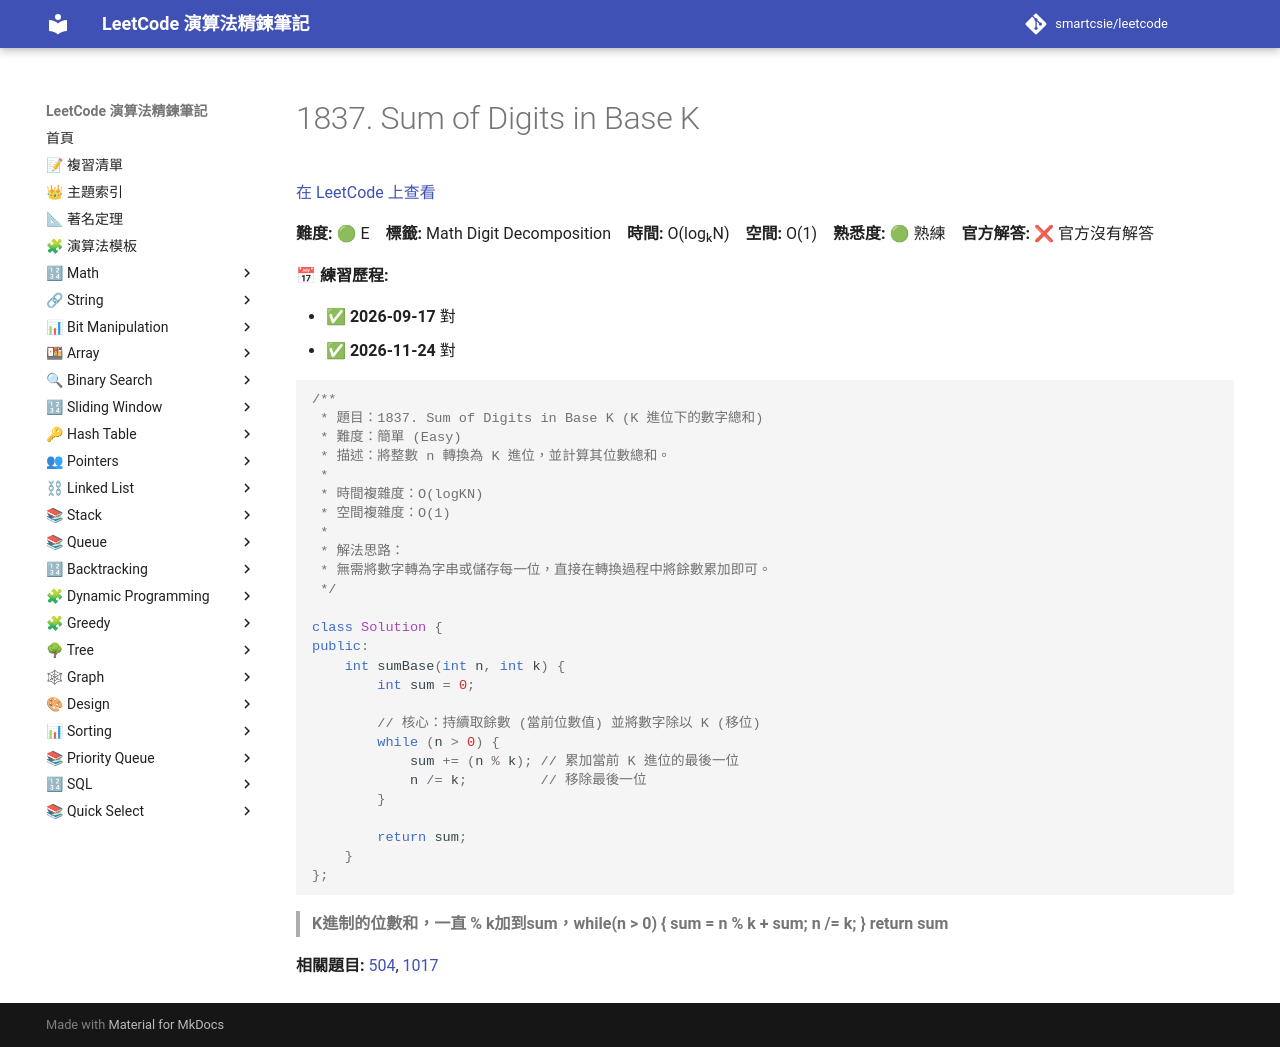

repository: smartcsie/leetcode · page: problems/1837/index.html · generator: mkdocs

# 1837. Sum of Digits in Base K

[在 LeetCode 上查看](https://leetcode.com/problems/sum-of-digits-in-base-k)

**難度:** 🟢 E　**標籤:** Math Digit Decomposition　**時間:** O(logₖN)　**空間:** O(1)　**熟悉度:** 🟢 熟練　**官方解答:** ❌ 官方沒有解答

**📅 練習歷程:**

- ✅ **2026-09-17** 對
- ✅ **2026-11-24** 對

```cpp
/**
 * 題目：1837. Sum of Digits in Base K (K 進位下的數字總和)
 * 難度：簡單 (Easy)
 * 描述：將整數 n 轉換為 K 進位，並計算其位數總和。
 *
 * 時間複雜度：O(logKN)
 * 空間複雜度：O(1)
 *
 * 解法思路：
 * 無需將數字轉為字串或儲存每一位，直接在轉換過程中將餘數累加即可。
 */

class Solution {
public:
    int sumBase(int n, int k) {
        int sum = 0;
        
        // 核心：持續取餘數 (當前位數值) 並將數字除以 K (移位)
        while (n > 0) {
            sum += (n % k); // 累加當前 K 進位的最後一位
            n /= k;         // 移除最後一位
        }
        
        return sum;
    }
};
```

> **K進制的位數和，一直 % k加到sum，while(n > 0) {  sum = n % k + sum; n /= k; }  return sum **<br>

**相關題目:** [504](../problems/0504.md), [1017](../problems/1017.md)
